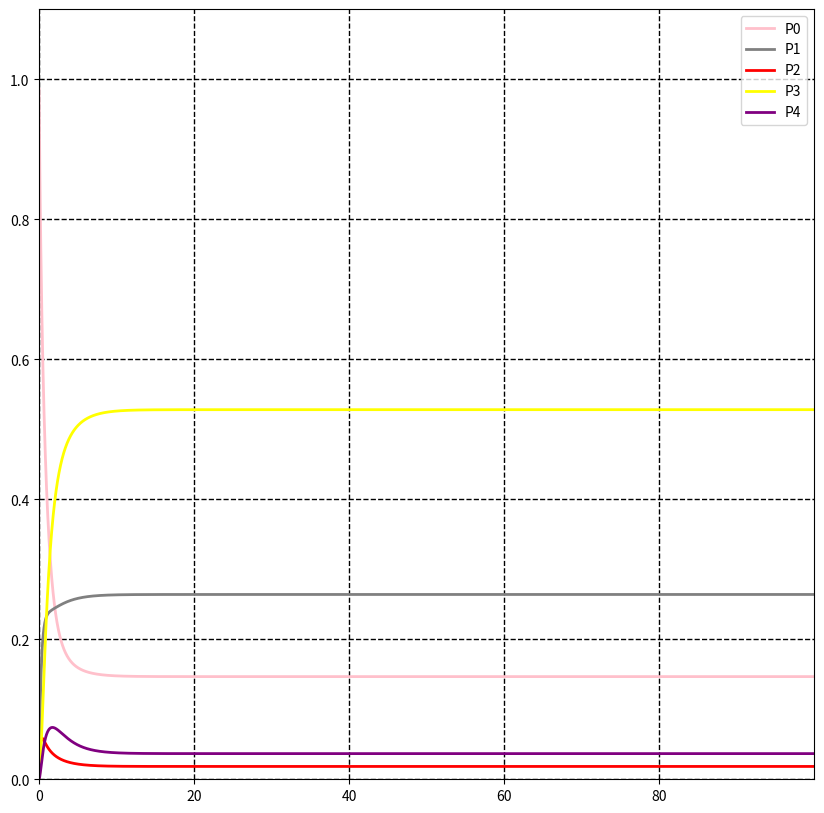

This chart was generated by the following Python code:
import matplotlib.pyplot as plt

mas_P0 =[]
mas_P1 = []
mas_P2 = []
mas_P3 = []
mas_P4 = []
mas_t = []
def f(P, t):
    P0, P1, P2, P3, P4 = P
    return [f0(P0, P1, P2, P3, P4), f1(P0, P1, P2, P3, P4), f2(P0, P1, P2, P3, P4), f3(P0, P1, P2, P3, P4), f4(P0, P1, P2, P3, P4)]

def f0(P0, P1, P2, P3, P4):
    return -1.4*P0+0.5*P1+4*P2

def f1(P0, P1, P2, P3, P4):
    return -2.5*P1+0.9*P0+P3

def f2(P0, P1, P2, P3, P4):
    return -6*P2+0.5*P0+P4

def f3(P0, P1, P2, P3, P4):
    return -1*P3+2*P1

def f4(P0, P1, P2, P3, P4):
    return -1*P4+2*P2

def eiler(P0, P1, P2, P3, P4, a, b, h):
    global mas_t, mas_P4, mas_P3, mas_P2, mas_P1, mas_P0
    t = a
    while t < b:
        P0 += (f0(P0, P1, P2, P3, P4)*h)
        P1 += (f1(P0, P1, P2, P3, P4)*h)
        P2 += (f2(P0, P1, P2, P3, P4)*h)
        P3 += (f3(P0, P1, P2, P3, P4)*h)
        P4 += (f4(P0, P1, P2, P3, P4)*h)
        mas_P0.append(P0)
        mas_P1.append(P1)
        mas_P2.append(P2)
        mas_P3.append(P3)
        mas_P4.append(P4)
        mas_t.append(t)
        t += h
    print(P0, P1, P2, P3, P4)
    print(P0+P1+P2+P3+P4)



a = 0
b = 100
h = 0.01
P0 = 1
P1 = 0
P2 = 0
P3 = 0
P4 = 0

eiler(P0, P1, P2, P3, P4, a, b, h)

fig, axs = plt.subplots()
fig.set_figwidth(10)
fig.set_figheight(10)

axs.grid(color='black',
                linewidth=1,
                linestyle='--')

axs.axis([mas_t[0], mas_t[-1], 0, 1.1])
axs.plot(mas_t, mas_P0, 'pink', label='P0', linewidth=2)
axs.plot(mas_t, mas_P1, 'grey', label='P1', linewidth=2)
axs.plot(mas_t, mas_P2, 'red', label='P2', linewidth=2)
axs.plot(mas_t, mas_P3, 'yellow', label='P3', linewidth=2)
axs.plot(mas_t, mas_P4, 'purple', label='P4', linewidth=2)
axs.legend(loc='upper right')
plt.show()